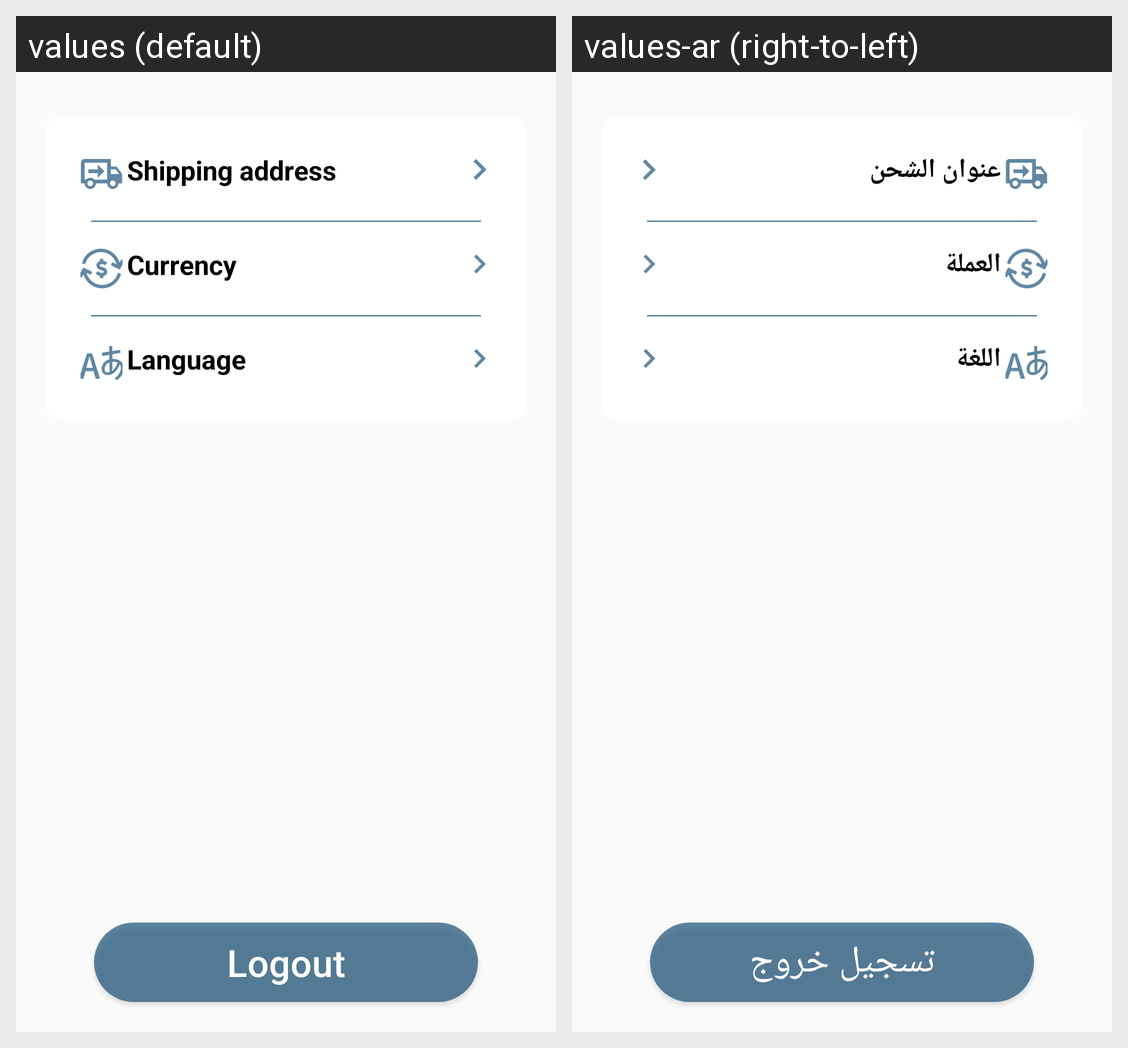

For this localized Android screen grid, give each drawn string resource with its value in every locale shown.
Android screen res/layout/fragment_more.xml rendered under 2 locales, left to right: values (default), values-ar (right-to-left). Device: Nexus 5 (rendered at 1080×1920; each locale shown at half size, 540×960, under a caption strip naming it); theme Theme.MCommerceApp.
Strings drawn on this screen, with the default value and each locale's value (text and hints the layout hard-codes, and strings that could not be matched under every locale, appear in the picture but are not listed):

shipping_address
  values: Shipping address
  values-ar: عنوان الشحن

currency
  values: Currency
  values-ar: العملة

language
  values: Language
  values-ar: اللغة

logout
  values: Logout
  values-ar: تسجيل خروج
